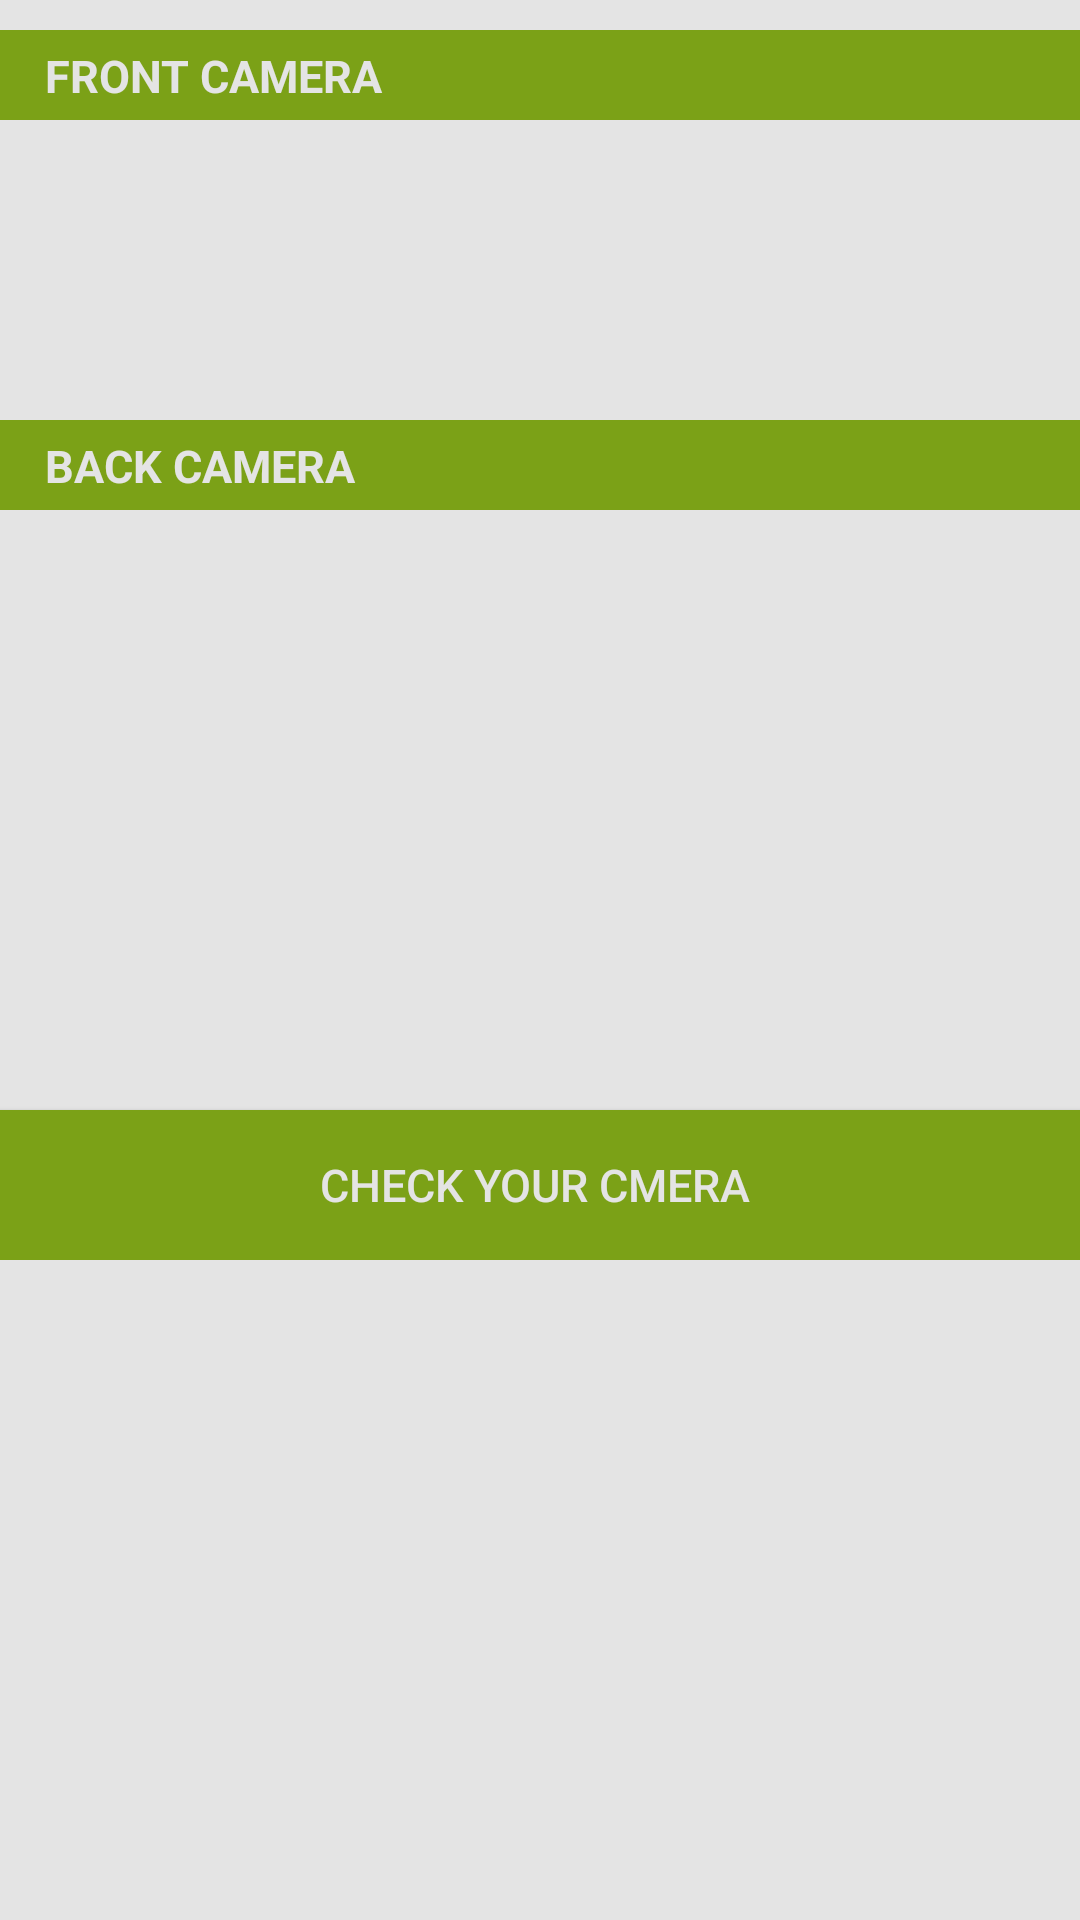

Produce the Android XML layout that renders to this screen, including the resource entries it uses.
<!-- AndroidManifest.xml: application theme AppTheme -->
<!-- res/layout/activity_camera2.xml -->
<?xml version="1.0" encoding="utf-8"?>
<ScrollView xmlns:android="http://schemas.android.com/apk/res/android"
    xmlns:tools="http://schemas.android.com/tools"
    android:layout_width="match_parent"
    android:layout_height="match_parent"
    android:background="@color/background_cloure">
    <LinearLayout
        android:layout_width="match_parent"
        android:layout_height="500dp"
        android:background="@color/background_cloure"
        android:orientation="vertical"
        tools:context="com.example.axcel.hardware.Wifistatus">

        <LinearLayout
            android:layout_width="match_parent"
            android:layout_height="30dp"
            android:layout_marginTop="10dp"
            android:background="@color/colorPrimary">

            <TextView
                android:layout_width="match_parent"
                android:layout_height="wrap_content"
                android:layout_marginLeft="15dp"
                android:layout_marginTop="5dp"
                android:text="Front camera"
                android:textAllCaps="true"
                android:textColor="@color/text_coloure"
                android:textSize="15dp"
                android:textStyle="bold" />

        </LinearLayout>
    <LinearLayout
        android:layout_width="match_parent"
        android:layout_height="30dp"
        android:layout_marginTop="100dp"
        android:background="@color/colorPrimary">

        <TextView
            android:layout_width="match_parent"
            android:layout_height="wrap_content"
            android:layout_marginLeft="15dp"
            android:layout_marginTop="5dp"
            android:text="back camera"
            android:textAllCaps="true"
            android:textColor="@color/text_coloure"
            android:textSize="15dp"
            android:textStyle="bold" />
    </LinearLayout>
        <Button
            android:id="@+id/cameramain"
            android:layout_width="match_parent"
            android:layout_height="50dp"
            android:layout_marginTop="200dp"
            android:background="@color/colorPrimary"
            android:text="check your cmera "
            android:textColor="@color/text_coloure"
            android:textSize="15sp" />
    </LinearLayout>
</ScrollView>
<!-- resources referenced by this layout -->
<resources>
  <color name="background_cloure">#e4e4e4</color>
  <color name="colorPrimary">#7ba117</color>
  <color name="text_coloure">#e4e4e4</color>
  <style name="AppTheme" parent="Theme.AppCompat.Light.DarkActionBar">
          
          <item name="colorPrimary">@color/colorPrimary</item>
          <item name="colorPrimaryDark">@color/colorPrimaryDark</item>
          <item name="colorAccent">@color/colorAccent</item>
      </style>
  <color name="colorPrimaryDark">#FF65860E</color>
  <color name="colorAccent">#F44336</color>
</resources>
